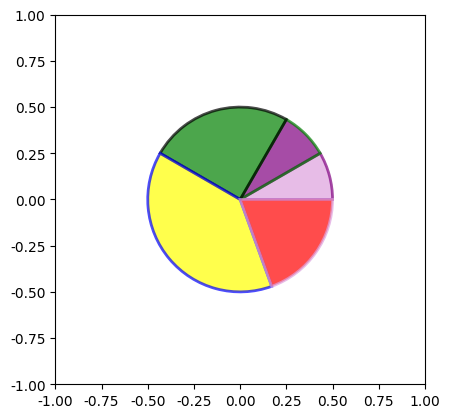

Generate this figure with matplotlib: (Note: this script raises an exception after producing the figure.)
import matplotlib.pyplot as plt
import matplotlib.patches as mpatches
import os

plt.rcParams['font.sans-serif'] = ['SimHei']
plt.rcParams['axes.unicode_minus'] = False
fig, ax = plt.subplots()

# 使用 patches 自定义样式
wedge0 = mpatches.Wedge((0.,0.),0.5,theta1=0,theta2=30,linewidth=2, edgecolor='purple', facecolor='plum', alpha=0.7)
wedge1 = mpatches.Wedge((0.,0.),0.5,theta1=30,theta2=60,linewidth=2, edgecolor='green', facecolor='purple', alpha=0.7)
wedge2 = mpatches.Wedge((0.,0.),0.5,theta1=60,theta2=150,linewidth=2, edgecolor='black', facecolor='green', alpha=0.7)
wedge3 = mpatches.Wedge((0.,0.),0.5,theta1=150,theta2=290,linewidth=2, edgecolor='blue', facecolor='yellow', alpha=0.7)
wedge4 = mpatches.Wedge((0.,0.),0.5,theta1=290,theta2=360,linewidth=2, edgecolor='plum', facecolor='red', alpha=0.7)

ax.add_patch(wedge0)
ax.add_patch(wedge1)
ax.add_patch(wedge2)
ax.add_patch(wedge3)
ax.add_patch(wedge4)
ax.set_xlim(-1,1)
ax.set_ylim(-1,1)
ax.set_aspect('equal') 
# 文件保存
script_name = os.path.splitext(os.path.basename(__file__))[0]
plt.savefig("figures/section2/" + script_name + '.png')
plt.show()